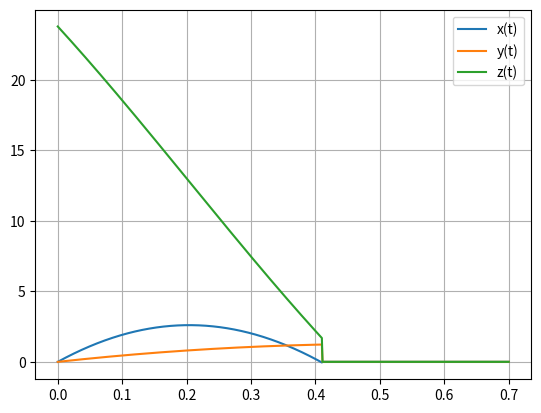

Here is the Python script that generated this plot:
import matplotlib.pyplot as plt
import numpy as np

dt = 0.001 
t = np.arange(0, 0.7+dt, dt)
t0 = 0              #tempo inicial em s
ang = np.radians(16)
vi = 100/3.6
vx0 = vi*np.cos(ang)
vy0 = vi*np.sin(ang)

m = 0.45            #massa da bola em kg
r = 0.11            #raio da bola em m
A = np.pi*(r)**2    #area da bola em m^2
PAr = 1.225         #densidade do ar em kg/m^3
g = 9.8
vterminal = 100/3.6
D = g/(vterminal**2) #coeficiente para resistencia do ar
mag = 0.5*A*PAr*r    #Força de Magnus sem wxv
Rx = np.zeros(t.size)
Ry = np.zeros(t.size)
Rz = np.zeros(t.size)

Vx = np.zeros(t.size)
Vy = np.zeros(t.size)
Vz = np.zeros(t.size)

#Posição inicial (0,0,0)
Rx[0] = 0
Ry[0] = 0
Rz[0] = 23.8

#Velocidade inicial 
Vx[0] = 25
Vy[0] = 5
Vz[0] = -50

# W(0,400,0)
Wx = 0
Wy = 400
Wz = 0

for i in range(0,t.size-1):
    v = np.sqrt(Vx[i]**2+Vy[i]**2+Vz[i]**2) #modulo da velocidade
    
    amagx = mag* np.cross([Wx,Wy,Wz],[Vx[i],Vy[i],Vz[i]])[0] / m 
    amagy = mag* np.cross([Wx,Wy,Wz],[Vx[i],Vy[i],Vz[i]])[1] / m 
    amagz = mag* np.cross([Wx,Wy,Wz],[Vx[i],Vy[i],Vz[i]])[2] / m 
    
    ax = 0 + amagx
    ay = -g + amagy
    az = 0 + amagz
    
    Vx[i+1] = Vx[i] + ax * dt
    Vy[i+1] = Vy[i] + ay * dt
    Vz[i+1] = Vz[i] + az * dt
    
    Rx[i+1] = Rx[i] + Vx[i] *dt
    Ry[i+1] = Ry[i] + Vy[i] * dt
    Rz[i+1] = Rz[i] + Vz[i] * dt

    if Rx[i] < 0 and 0 < Ry[i] < 2.4 and 0 < Rz[i] < 7.3:
        print("Golo!")
        print("Posição da bola: ",Rx[i], Ry[i], Rz[i])
        break

    if Rx[i]>20:
        print(Ry[i]," Altura da bola")
        break




plt.plot(t, Rx, label="x(t)")
plt.plot(t, Ry, label="y(t)")
plt.plot(t, Rz, label="z(t)")
plt.legend()
plt.grid()
plt.show()
